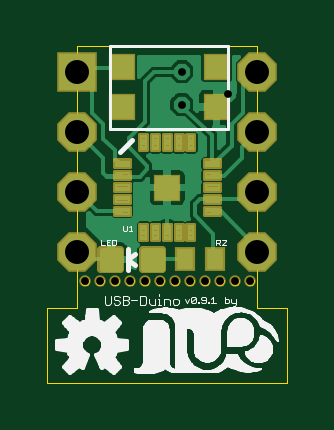
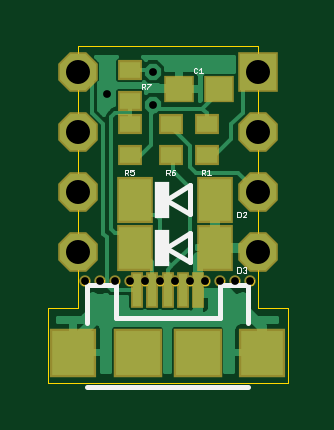
Circuit board: 9 layer files. Board 10.2 x 14.2 mm.
- outline: board.boardoutline.ger (6444 bytes)
- bottom_copper: board.bottomlayer.ger (11049 bytes)
- bottom_silk: board.bottomsilkscreen.ger (2828 bytes)
- bottom_mask: board.bottomsoldermask.ger (1161 bytes)
- drill: board.drills.xln (294 bytes)
- paste: board.tcream.ger (1117 bytes)
- top_copper: board.toplayer.ger (16047 bytes)
- top_silk: board.topsilkscreen.ger (24278 bytes)
- top_mask: board.topsoldermask.ger (5117 bytes)

=== outline: board.boardoutline.ger ===
G75*
%MOIN*%
%OFA0B0*%
%FSLAX24Y24*%
%IPPOS*%
%LPD*%
%AMOC8*
5,1,8,0,0,1.08239X$1,22.5*
%
%ADD10C,0.0000*%
D10*
X000188Y001050D02*
X004188Y001050D01*
X004188Y002300D01*
X003688Y002300D01*
X003688Y006658D01*
X000688Y006658D01*
X000688Y002300D01*
X000188Y002300D01*
X000188Y001050D01*
X000748Y002736D02*
X000750Y002752D01*
X000755Y002766D01*
X000764Y002779D01*
X000776Y002789D01*
X000790Y002797D01*
X000805Y002801D01*
X000821Y002801D01*
X000836Y002797D01*
X000850Y002789D01*
X000862Y002779D01*
X000871Y002766D01*
X000876Y002752D01*
X000878Y002736D01*
X000876Y002720D01*
X000871Y002706D01*
X000862Y002693D01*
X000850Y002683D01*
X000836Y002675D01*
X000821Y002671D01*
X000805Y002671D01*
X000790Y002675D01*
X000776Y002683D01*
X000764Y002693D01*
X000755Y002706D01*
X000750Y002720D01*
X000748Y002736D01*
X000998Y002736D02*
X001000Y002752D01*
X001005Y002766D01*
X001014Y002779D01*
X001026Y002789D01*
X001040Y002797D01*
X001055Y002801D01*
X001071Y002801D01*
X001086Y002797D01*
X001100Y002789D01*
X001112Y002779D01*
X001121Y002766D01*
X001126Y002752D01*
X001128Y002736D01*
X001126Y002720D01*
X001121Y002706D01*
X001112Y002693D01*
X001100Y002683D01*
X001086Y002675D01*
X001071Y002671D01*
X001055Y002671D01*
X001040Y002675D01*
X001026Y002683D01*
X001014Y002693D01*
X001005Y002706D01*
X001000Y002720D01*
X000998Y002736D01*
X001248Y002736D02*
X001250Y002752D01*
X001255Y002766D01*
X001264Y002779D01*
X001276Y002789D01*
X001290Y002797D01*
X001305Y002801D01*
X001321Y002801D01*
X001336Y002797D01*
X001350Y002789D01*
X001362Y002779D01*
X001371Y002766D01*
X001376Y002752D01*
X001378Y002736D01*
X001376Y002720D01*
X001371Y002706D01*
X001362Y002693D01*
X001350Y002683D01*
X001336Y002675D01*
X001321Y002671D01*
X001305Y002671D01*
X001290Y002675D01*
X001276Y002683D01*
X001264Y002693D01*
X001255Y002706D01*
X001250Y002720D01*
X001248Y002736D01*
X001498Y002736D02*
X001500Y002752D01*
X001505Y002766D01*
X001514Y002779D01*
X001526Y002789D01*
X001540Y002797D01*
X001555Y002801D01*
X001571Y002801D01*
X001586Y002797D01*
X001600Y002789D01*
X001612Y002779D01*
X001621Y002766D01*
X001626Y002752D01*
X001628Y002736D01*
X001626Y002720D01*
X001621Y002706D01*
X001612Y002693D01*
X001600Y002683D01*
X001586Y002675D01*
X001571Y002671D01*
X001555Y002671D01*
X001540Y002675D01*
X001526Y002683D01*
X001514Y002693D01*
X001505Y002706D01*
X001500Y002720D01*
X001498Y002736D01*
X001748Y002736D02*
X001750Y002752D01*
X001755Y002766D01*
X001764Y002779D01*
X001776Y002789D01*
X001790Y002797D01*
X001805Y002801D01*
X001821Y002801D01*
X001836Y002797D01*
X001850Y002789D01*
X001862Y002779D01*
X001871Y002766D01*
X001876Y002752D01*
X001878Y002736D01*
X001876Y002720D01*
X001871Y002706D01*
X001862Y002693D01*
X001850Y002683D01*
X001836Y002675D01*
X001821Y002671D01*
X001805Y002671D01*
X001790Y002675D01*
X001776Y002683D01*
X001764Y002693D01*
X001755Y002706D01*
X001750Y002720D01*
X001748Y002736D01*
X001998Y002736D02*
X002000Y002752D01*
X002005Y002766D01*
X002014Y002779D01*
X002026Y002789D01*
X002040Y002797D01*
X002055Y002801D01*
X002071Y002801D01*
X002086Y002797D01*
X002100Y002789D01*
X002112Y002779D01*
X002121Y002766D01*
X002126Y002752D01*
X002128Y002736D01*
X002126Y002720D01*
X002121Y002706D01*
X002112Y002693D01*
X002100Y002683D01*
X002086Y002675D01*
X002071Y002671D01*
X002055Y002671D01*
X002040Y002675D01*
X002026Y002683D01*
X002014Y002693D01*
X002005Y002706D01*
X002000Y002720D01*
X001998Y002736D01*
X002248Y002736D02*
X002250Y002752D01*
X002255Y002766D01*
X002264Y002779D01*
X002276Y002789D01*
X002290Y002797D01*
X002305Y002801D01*
X002321Y002801D01*
X002336Y002797D01*
X002350Y002789D01*
X002362Y002779D01*
X002371Y002766D01*
X002376Y002752D01*
X002378Y002736D01*
X002376Y002720D01*
X002371Y002706D01*
X002362Y002693D01*
X002350Y002683D01*
X002336Y002675D01*
X002321Y002671D01*
X002305Y002671D01*
X002290Y002675D01*
X002276Y002683D01*
X002264Y002693D01*
X002255Y002706D01*
X002250Y002720D01*
X002248Y002736D01*
X002498Y002736D02*
X002500Y002752D01*
X002505Y002766D01*
X002514Y002779D01*
X002526Y002789D01*
X002540Y002797D01*
X002555Y002801D01*
X002571Y002801D01*
X002586Y002797D01*
X002600Y002789D01*
X002612Y002779D01*
X002621Y002766D01*
X002626Y002752D01*
X002628Y002736D01*
X002626Y002720D01*
X002621Y002706D01*
X002612Y002693D01*
X002600Y002683D01*
X002586Y002675D01*
X002571Y002671D01*
X002555Y002671D01*
X002540Y002675D01*
X002526Y002683D01*
X002514Y002693D01*
X002505Y002706D01*
X002500Y002720D01*
X002498Y002736D01*
X002748Y002736D02*
X002750Y002752D01*
X002755Y002766D01*
X002764Y002779D01*
X002776Y002789D01*
X002790Y002797D01*
X002805Y002801D01*
X002821Y002801D01*
X002836Y002797D01*
X002850Y002789D01*
X002862Y002779D01*
X002871Y002766D01*
X002876Y002752D01*
X002878Y002736D01*
X002876Y002720D01*
X002871Y002706D01*
X002862Y002693D01*
X002850Y002683D01*
X002836Y002675D01*
X002821Y002671D01*
X002805Y002671D01*
X002790Y002675D01*
X002776Y002683D01*
X002764Y002693D01*
X002755Y002706D01*
X002750Y002720D01*
X002748Y002736D01*
X002998Y002736D02*
X003000Y002752D01*
X003005Y002766D01*
X003014Y002779D01*
X003026Y002789D01*
X003040Y002797D01*
X003055Y002801D01*
X003071Y002801D01*
X003086Y002797D01*
X003100Y002789D01*
X003112Y002779D01*
X003121Y002766D01*
X003126Y002752D01*
X003128Y002736D01*
X003126Y002720D01*
X003121Y002706D01*
X003112Y002693D01*
X003100Y002683D01*
X003086Y002675D01*
X003071Y002671D01*
X003055Y002671D01*
X003040Y002675D01*
X003026Y002683D01*
X003014Y002693D01*
X003005Y002706D01*
X003000Y002720D01*
X002998Y002736D01*
X003248Y002736D02*
X003250Y002752D01*
X003255Y002766D01*
X003264Y002779D01*
X003276Y002789D01*
X003290Y002797D01*
X003305Y002801D01*
X003321Y002801D01*
X003336Y002797D01*
X003350Y002789D01*
X003362Y002779D01*
X003371Y002766D01*
X003376Y002752D01*
X003378Y002736D01*
X003376Y002720D01*
X003371Y002706D01*
X003362Y002693D01*
X003350Y002683D01*
X003336Y002675D01*
X003321Y002671D01*
X003305Y002671D01*
X003290Y002675D01*
X003276Y002683D01*
X003264Y002693D01*
X003255Y002706D01*
X003250Y002720D01*
X003248Y002736D01*
X003498Y002736D02*
X003500Y002752D01*
X003505Y002766D01*
X003514Y002779D01*
X003526Y002789D01*
X003540Y002797D01*
X003555Y002801D01*
X003571Y002801D01*
X003586Y002797D01*
X003600Y002789D01*
X003612Y002779D01*
X003621Y002766D01*
X003626Y002752D01*
X003628Y002736D01*
X003626Y002720D01*
X003621Y002706D01*
X003612Y002693D01*
X003600Y002683D01*
X003586Y002675D01*
X003571Y002671D01*
X003555Y002671D01*
X003540Y002675D01*
X003526Y002683D01*
X003514Y002693D01*
X003505Y002706D01*
X003500Y002720D01*
X003498Y002736D01*
M02*

=== bottom_copper: board.bottomlayer.ger (11049 bytes, source omitted) ===
=== bottom_silk: board.bottomsilkscreen.ger ===
G75*
%MOIN*%
%OFA0B0*%
%FSLAX24Y24*%
%IPPOS*%
%LPD*%
%AMOC8*
5,1,8,0,0,1.08239X$1,22.5*
%
%ADD10C,0.0010*%
%ADD11C,0.0080*%
%ADD12R,0.0240X0.0620*%
D10*
X000887Y002880D02*
X000917Y002880D01*
X000933Y002895D01*
X000965Y002895D02*
X000980Y002880D01*
X001025Y002880D01*
X001025Y002970D01*
X000980Y002970D01*
X000965Y002955D01*
X000965Y002895D01*
X000933Y002955D02*
X000917Y002970D01*
X000887Y002970D01*
X000872Y002955D01*
X000872Y002940D01*
X000887Y002925D01*
X000872Y002910D01*
X000872Y002895D01*
X000887Y002880D01*
X000887Y002925D02*
X000902Y002925D01*
X000872Y003805D02*
X000933Y003805D01*
X000872Y003865D01*
X000872Y003880D01*
X000887Y003895D01*
X000917Y003895D01*
X000933Y003880D01*
X000965Y003880D02*
X000965Y003820D01*
X000980Y003805D01*
X001025Y003805D01*
X001025Y003895D01*
X000980Y003895D01*
X000965Y003880D01*
X001466Y004511D02*
X001526Y004511D01*
X001496Y004511D02*
X001496Y004601D01*
X001526Y004571D01*
X001558Y004556D02*
X001573Y004541D01*
X001618Y004541D01*
X001588Y004541D02*
X001558Y004511D01*
X001558Y004556D02*
X001558Y004586D01*
X001573Y004601D01*
X001618Y004601D01*
X001618Y004511D01*
X002060Y004526D02*
X002060Y004541D01*
X002075Y004556D01*
X002120Y004556D01*
X002120Y004526D01*
X002105Y004511D01*
X002075Y004511D01*
X002060Y004526D01*
X002090Y004586D02*
X002120Y004556D01*
X002152Y004556D02*
X002167Y004541D01*
X002212Y004541D01*
X002212Y004511D02*
X002212Y004601D01*
X002167Y004601D01*
X002152Y004586D01*
X002152Y004556D01*
X002182Y004541D02*
X002152Y004511D01*
X002090Y004586D02*
X002060Y004601D01*
X002747Y004601D02*
X002808Y004601D01*
X002808Y004556D01*
X002777Y004571D01*
X002762Y004571D01*
X002747Y004556D01*
X002747Y004526D01*
X002762Y004511D01*
X002792Y004511D01*
X002808Y004526D01*
X002840Y004511D02*
X002870Y004541D01*
X002855Y004541D02*
X002900Y004541D01*
X002900Y004511D02*
X002900Y004601D01*
X002855Y004601D01*
X002840Y004586D01*
X002840Y004556D01*
X002855Y004541D01*
X002617Y005944D02*
X002617Y006034D01*
X002572Y006034D01*
X002557Y006019D01*
X002557Y005989D01*
X002572Y005974D01*
X002617Y005974D01*
X002587Y005974D02*
X002557Y005944D01*
X002525Y005944D02*
X002525Y005959D01*
X002465Y006019D01*
X002465Y006034D01*
X002525Y006034D01*
X001752Y006221D02*
X001737Y006206D01*
X001707Y006206D01*
X001692Y006221D01*
X001660Y006206D02*
X001600Y006206D01*
X001630Y006206D02*
X001630Y006296D01*
X001660Y006266D01*
X001692Y006281D02*
X001707Y006296D01*
X001737Y006296D01*
X001752Y006281D01*
X001752Y006221D01*
D11*
X000849Y000979D02*
X003526Y000979D01*
X003526Y002042D02*
X003526Y002672D01*
X003054Y002672D01*
X003054Y002121D01*
X001321Y002121D01*
X001321Y002672D01*
X000849Y002672D01*
X000849Y002042D01*
X001816Y003064D02*
X001816Y003536D01*
X002209Y003300D01*
X001816Y003064D01*
X001816Y003864D02*
X001816Y004336D01*
X002209Y004100D01*
X001816Y003864D01*
D12*
X002283Y004100D03*
X002283Y003300D03*
M02*

=== bottom_mask: board.bottomsoldermask.ger ===
G75*
%MOIN*%
%OFA0B0*%
%FSLAX24Y24*%
%IPPOS*%
%LPD*%
%AMOC8*
5,1,8,0,0,1.08239X$1,22.5*
%
%ADD10C,0.0190*%
%ADD11R,0.0660X0.0660*%
%ADD12OC8,0.0660*%
%ADD13R,0.0414X0.0336*%
%ADD14R,0.0493X0.0454*%
%ADD15R,0.0198X0.0611*%
%ADD16R,0.0769X0.0808*%
%ADD17R,0.0808X0.0808*%
%ADD18R,0.0611X0.0769*%
D10*
X000813Y002736D03*
X001063Y002736D03*
X001313Y002736D03*
X001563Y002736D03*
X001813Y002736D03*
X002063Y002736D03*
X002313Y002736D03*
X002563Y002736D03*
X002813Y002736D03*
X003063Y002736D03*
X003313Y002736D03*
X003563Y002736D03*
D11*
X000688Y006229D03*
D12*
X000688Y005229D03*
X000688Y004229D03*
X000688Y003229D03*
X003688Y003229D03*
X003688Y004229D03*
X003688Y005229D03*
X003688Y006229D03*
D13*
X002813Y006256D03*
X002813Y005744D03*
X002813Y005356D03*
X002813Y004844D03*
X002125Y004844D03*
X002125Y005356D03*
X001531Y005356D03*
X001531Y004844D03*
D14*
X001330Y005939D03*
X002000Y005939D03*
D15*
X001932Y002593D03*
X002188Y002593D03*
X002443Y002593D03*
X002699Y002593D03*
X001676Y002593D03*
D16*
X000613Y001550D03*
X003762Y001550D03*
D17*
X002688Y001550D03*
X001688Y001550D03*
D18*
X001393Y003300D03*
X001393Y004100D03*
X002732Y004100D03*
X002732Y003300D03*
M02*

=== drill: board.drills.xln ===
%
M48
M72
T01C0.0130
T02C0.0400
%
T01
X813Y2736
X1063Y2736
X1313Y2736
X1563Y2736
X1813Y2736
X2063Y2736
X2313Y2736
X2563Y2736
X2813Y2736
X3063Y2736
X3313Y2736
X3563Y2736
X2433Y5679
X2433Y6230
X3199Y5863
T02
X3688Y6229
X3688Y5229
X3688Y4229
X3688Y3229
X688Y3229
X688Y4229
X688Y5229
X688Y6229
M30

=== paste: board.tcream.ger ===
G75*
%MOIN*%
%OFA0B0*%
%FSLAX24Y24*%
%IPPOS*%
%LPD*%
%AMOC8*
5,1,8,0,0,1.08239X$1,22.5*
%
%ADD10R,0.0197X0.0197*%
%ADD11R,0.0190X0.0080*%
%ADD12R,0.0080X0.0190*%
%ADD13C,0.0118*%
%ADD14R,0.0276X0.0354*%
%ADD15R,0.0394X0.0394*%
D10*
X002188Y004300D03*
D11*
X002918Y004300D03*
X002918Y004105D03*
X002918Y003905D03*
X002918Y004495D03*
X002918Y004695D03*
X001458Y004695D03*
X001458Y004495D03*
X001458Y004300D03*
X001458Y004105D03*
X001458Y003905D03*
D12*
X001793Y003570D03*
X001993Y003570D03*
X002188Y003570D03*
X002383Y003570D03*
X002583Y003570D03*
X002583Y005030D03*
X002383Y005030D03*
X002188Y005030D03*
X001993Y005030D03*
X001793Y005030D03*
D13*
X001386Y003240D02*
X001386Y002964D01*
X001110Y002964D01*
X001110Y003240D01*
X001386Y003240D01*
X001386Y003081D02*
X001110Y003081D01*
X001110Y003198D02*
X001386Y003198D01*
X002076Y003240D02*
X002076Y002964D01*
X001800Y002964D01*
X001800Y003240D01*
X002076Y003240D01*
X002076Y003081D02*
X001800Y003081D01*
X001800Y003198D02*
X002076Y003198D01*
D14*
X002479Y003102D03*
X002991Y003102D03*
D15*
X003010Y005641D03*
X003010Y006310D03*
X001435Y006310D03*
X001435Y005641D03*
M02*

=== top_copper: board.toplayer.ger (16047 bytes, source omitted) ===
=== top_silk: board.topsilkscreen.ger (24278 bytes, source omitted) ===
=== top_mask: board.topsoldermask.ger ===
G75*
%MOIN*%
%OFA0B0*%
%FSLAX24Y24*%
%IPPOS*%
%LPD*%
%AMOC8*
5,1,8,0,0,1.08239X$1,22.5*
%
%ADD10C,0.0190*%
%ADD11R,0.0454X0.0454*%
%ADD12C,0.0062*%
%ADD13R,0.0660X0.0660*%
%ADD14OC8,0.0660*%
%ADD15C,0.0136*%
%ADD16R,0.0336X0.0414*%
D10*
X000813Y002736D03*
X001063Y002736D03*
X001313Y002736D03*
X001563Y002736D03*
X001813Y002736D03*
X002063Y002736D03*
X002313Y002736D03*
X002563Y002736D03*
X002813Y002736D03*
X003063Y002736D03*
X003313Y002736D03*
X003563Y002736D03*
D11*
X002188Y004300D03*
X001435Y005641D03*
X001435Y006310D03*
X003010Y006310D03*
X003010Y005641D03*
D12*
X002639Y005175D02*
X002639Y004921D01*
X002523Y004921D01*
X002523Y005175D01*
X002639Y005175D01*
X002639Y004982D02*
X002523Y004982D01*
X002523Y005043D02*
X002639Y005043D01*
X002639Y005104D02*
X002523Y005104D01*
X002523Y005165D02*
X002639Y005165D01*
X002326Y005175D02*
X002326Y004921D01*
X002326Y005175D02*
X002442Y005175D01*
X002442Y004921D01*
X002326Y004921D01*
X002326Y004982D02*
X002442Y004982D01*
X002442Y005043D02*
X002326Y005043D01*
X002326Y005104D02*
X002442Y005104D01*
X002442Y005165D02*
X002326Y005165D01*
X002246Y005175D02*
X002246Y004921D01*
X002130Y004921D01*
X002130Y005175D01*
X002246Y005175D01*
X002246Y004982D02*
X002130Y004982D01*
X002130Y005043D02*
X002246Y005043D01*
X002246Y005104D02*
X002130Y005104D01*
X002130Y005165D02*
X002246Y005165D01*
X002049Y005175D02*
X002049Y004921D01*
X001933Y004921D01*
X001933Y005175D01*
X002049Y005175D01*
X002049Y004982D02*
X001933Y004982D01*
X001933Y005043D02*
X002049Y005043D01*
X002049Y005104D02*
X001933Y005104D01*
X001933Y005165D02*
X002049Y005165D01*
X001852Y005175D02*
X001852Y004921D01*
X001736Y004921D01*
X001736Y005175D01*
X001852Y005175D01*
X001852Y004982D02*
X001736Y004982D01*
X001736Y005043D02*
X001852Y005043D01*
X001852Y005104D02*
X001736Y005104D01*
X001736Y005165D02*
X001852Y005165D01*
X001566Y004636D02*
X001312Y004636D01*
X001312Y004752D01*
X001566Y004752D01*
X001566Y004636D01*
X001566Y004697D02*
X001312Y004697D01*
X001312Y004439D02*
X001566Y004439D01*
X001312Y004439D02*
X001312Y004555D01*
X001566Y004555D01*
X001566Y004439D01*
X001566Y004500D02*
X001312Y004500D01*
X001312Y004242D02*
X001566Y004242D01*
X001312Y004242D02*
X001312Y004358D01*
X001566Y004358D01*
X001566Y004242D01*
X001566Y004303D02*
X001312Y004303D01*
X001312Y004046D02*
X001566Y004046D01*
X001312Y004046D02*
X001312Y004162D01*
X001566Y004162D01*
X001566Y004046D01*
X001566Y004107D02*
X001312Y004107D01*
X001312Y003965D02*
X001566Y003965D01*
X001566Y003849D01*
X001312Y003849D01*
X001312Y003965D01*
X001312Y003910D02*
X001566Y003910D01*
X001736Y003679D02*
X001736Y003425D01*
X001736Y003679D02*
X001852Y003679D01*
X001852Y003425D01*
X001736Y003425D01*
X001736Y003486D02*
X001852Y003486D01*
X001852Y003547D02*
X001736Y003547D01*
X001736Y003608D02*
X001852Y003608D01*
X001852Y003669D02*
X001736Y003669D01*
X001933Y003679D02*
X001933Y003425D01*
X001933Y003679D02*
X002049Y003679D01*
X002049Y003425D01*
X001933Y003425D01*
X001933Y003486D02*
X002049Y003486D01*
X002049Y003547D02*
X001933Y003547D01*
X001933Y003608D02*
X002049Y003608D01*
X002049Y003669D02*
X001933Y003669D01*
X002130Y003679D02*
X002130Y003425D01*
X002130Y003679D02*
X002246Y003679D01*
X002246Y003425D01*
X002130Y003425D01*
X002130Y003486D02*
X002246Y003486D01*
X002246Y003547D02*
X002130Y003547D01*
X002130Y003608D02*
X002246Y003608D01*
X002246Y003669D02*
X002130Y003669D01*
X002442Y003679D02*
X002442Y003425D01*
X002326Y003425D01*
X002326Y003679D01*
X002442Y003679D01*
X002442Y003486D02*
X002326Y003486D01*
X002326Y003547D02*
X002442Y003547D01*
X002442Y003608D02*
X002326Y003608D01*
X002326Y003669D02*
X002442Y003669D01*
X002639Y003679D02*
X002639Y003425D01*
X002523Y003425D01*
X002523Y003679D01*
X002639Y003679D01*
X002639Y003486D02*
X002523Y003486D01*
X002523Y003547D02*
X002639Y003547D01*
X002639Y003608D02*
X002523Y003608D01*
X002523Y003669D02*
X002639Y003669D01*
X002809Y003965D02*
X003063Y003965D01*
X003063Y003849D01*
X002809Y003849D01*
X002809Y003965D01*
X002809Y003910D02*
X003063Y003910D01*
X003063Y004162D02*
X002809Y004162D01*
X003063Y004162D02*
X003063Y004046D01*
X002809Y004046D01*
X002809Y004162D01*
X002809Y004107D02*
X003063Y004107D01*
X003063Y004242D02*
X002809Y004242D01*
X002809Y004358D01*
X003063Y004358D01*
X003063Y004242D01*
X003063Y004303D02*
X002809Y004303D01*
X002809Y004439D02*
X003063Y004439D01*
X002809Y004439D02*
X002809Y004555D01*
X003063Y004555D01*
X003063Y004439D01*
X003063Y004500D02*
X002809Y004500D01*
X002809Y004636D02*
X003063Y004636D01*
X002809Y004636D02*
X002809Y004752D01*
X003063Y004752D01*
X003063Y004636D01*
X003063Y004697D02*
X002809Y004697D01*
D13*
X000688Y006229D03*
D14*
X000688Y005229D03*
X000688Y004229D03*
X000688Y003229D03*
X003688Y003229D03*
X003688Y004229D03*
X003688Y005229D03*
X003688Y006229D03*
D15*
X002097Y003261D02*
X002097Y002943D01*
X001779Y002943D01*
X001779Y003261D01*
X002097Y003261D01*
X002097Y003078D02*
X001779Y003078D01*
X001779Y003213D02*
X002097Y003213D01*
X001407Y003261D02*
X001407Y002943D01*
X001089Y002943D01*
X001089Y003261D01*
X001407Y003261D01*
X001407Y003078D02*
X001089Y003078D01*
X001089Y003213D02*
X001407Y003213D01*
D16*
X002479Y003102D03*
X002991Y003102D03*
M02*

